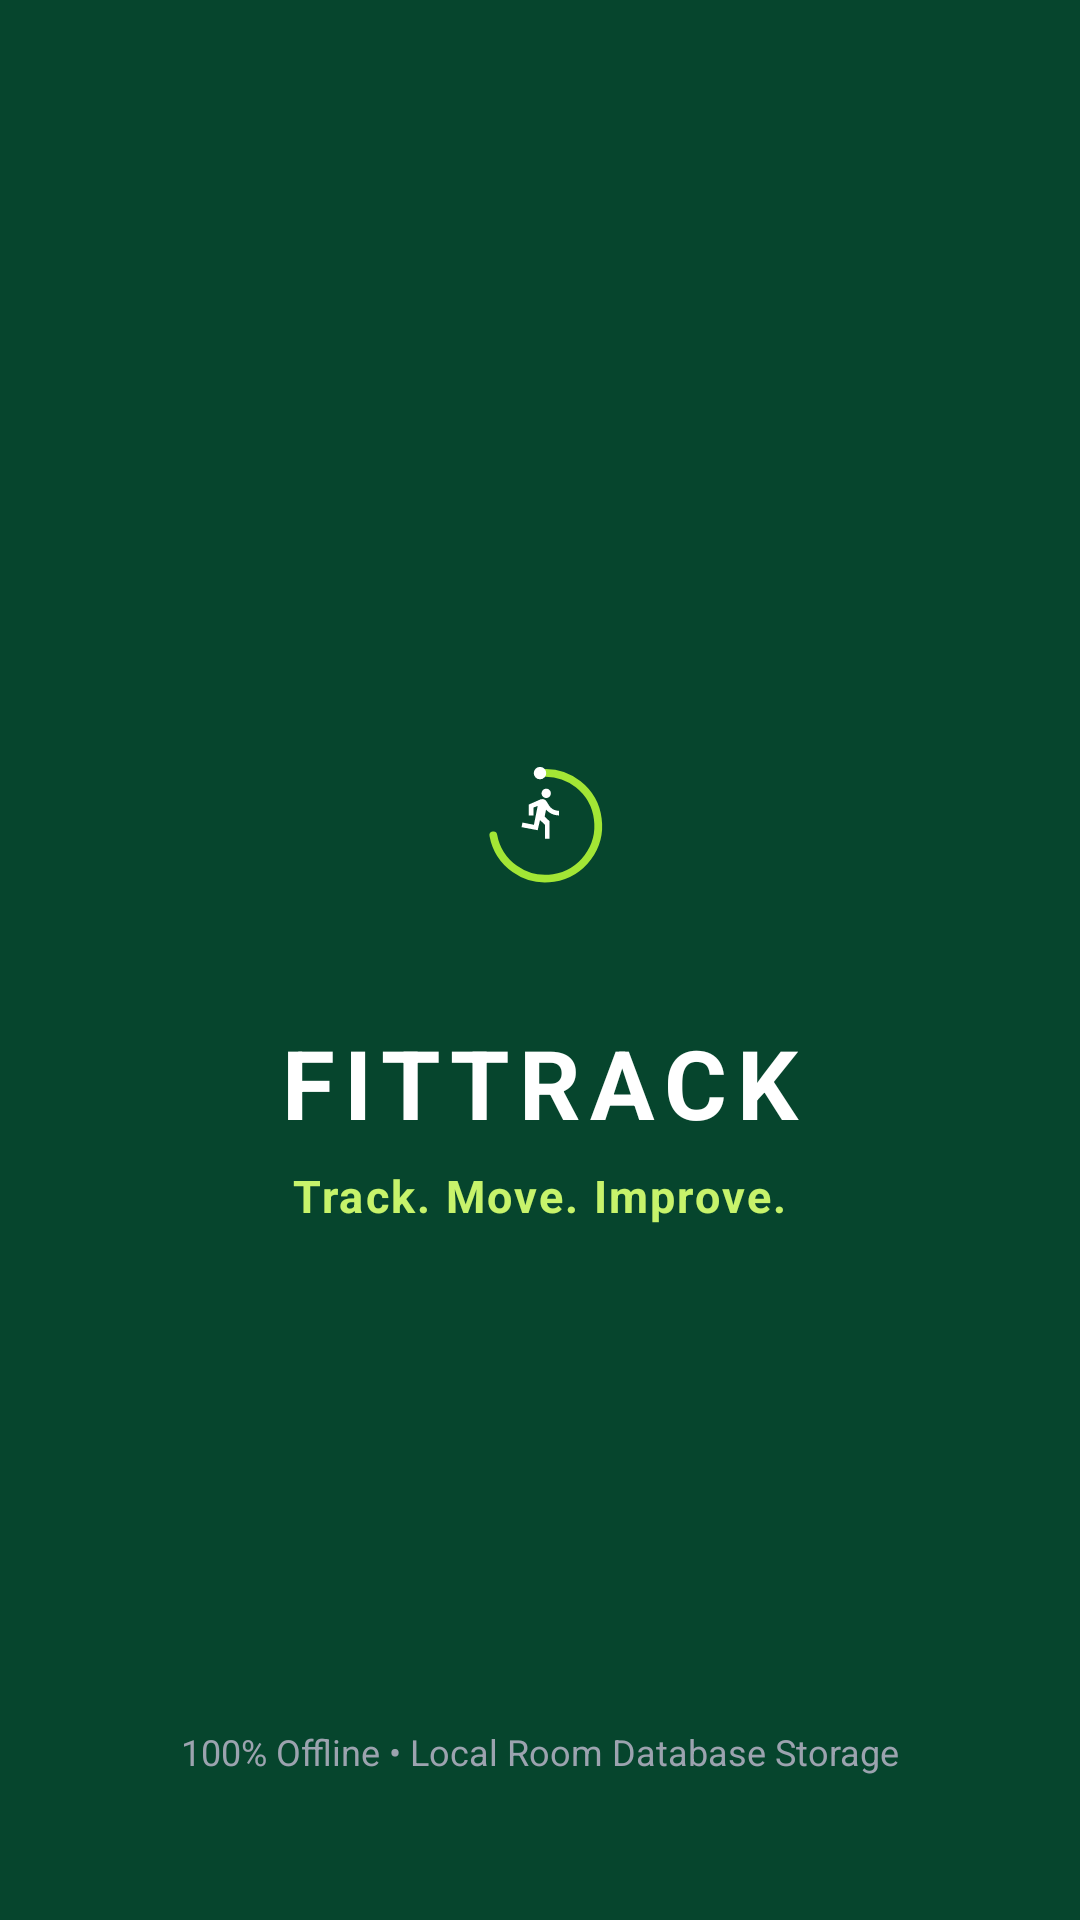

The Android layout XML behind this screen, and the referenced resources:
<!-- AndroidManifest.xml: activity theme Theme.FitnessTrackerApp.Splash -->
<!-- res/layout/activity_splash.xml -->
<?xml version="1.0" encoding="utf-8"?>
<RelativeLayout xmlns:android="http://schemas.android.com/apk/res/android"
    xmlns:app="http://schemas.android.com/apk/res-auto"
    android:layout_width="match_parent"
    android:layout_height="match_parent"
    android:background="#06452D"
    android:padding="24dp">

    
    <LinearLayout
        android:layout_width="wrap_content"
        android:layout_height="wrap_content"
        android:layout_centerInParent="true"
        android:gravity="center"
        android:orientation="vertical">

        
        <FrameLayout
            android:layout_width="88dp"
            android:layout_height="88dp"
            android:background="@drawable/bg_icon_circle"
            android:backgroundTint="#0B6B43">

            <ImageView
                android:layout_width="56dp"
                android:layout_height="56dp"
                android:layout_gravity="center"
                android:contentDescription="@string/app_name"
                android:src="@drawable/ic_launcher_foreground" />
        </FrameLayout>

        
        <TextView
            android:layout_width="wrap_content"
            android:layout_height="wrap_content"
            android:layout_marginTop="20dp"
            android:letterSpacing="0.1"
            android:text="@string/app_name"
            android:textColor="@color/white"
            android:textSize="32sp"
            android:textStyle="bold" />

        
        <TextView
            android:layout_width="wrap_content"
            android:layout_height="wrap_content"
            android:layout_marginTop="6dp"
            android:letterSpacing="0.05"
            android:text="@string/app_tagline"
            android:textColor="@color/accent"
            android:textSize="15sp"
            android:textStyle="bold" />

    </LinearLayout>

    
    <TextView
        android:layout_width="wrap_content"
        android:layout_height="wrap_content"
        android:layout_alignParentBottom="true"
        android:layout_centerHorizontal="true"
        android:layout_marginBottom="24dp"
        android:text="@string/offline_notice"
        android:textColor="#9CA3AF"
        android:textSize="12sp" />

</RelativeLayout>
<!-- resources referenced by this layout -->
<resources>
  <color name="accent">#C7F36B</color>
  <color name="white">#FFFFFFFF</color>
  <!-- drawable ic_launcher_foreground (drawable) -->
  <?xml version="1.0" encoding="utf-8"?>
  <vector xmlns:android="http://schemas.android.com/apk/res/android"
      android:width="108dp"
      android:height="108dp"
      android:viewportWidth="108"
      android:viewportHeight="108">
  
      
      <path
          android:fillColor="#00000000"
          android:strokeColor="#A3E635"
          android:strokeWidth="5"
          android:strokeLineCap="round"
          android:pathData="M 54,20 A 34,34 0 1,1 24,60" />
  
      
      <path
          android:fillColor="#FFFFFF"
          android:pathData="M54,16 A 4,4 0 1 1 54,24 A 4,4 0 1 1 54,16" />
  
      
      <path
          android:fillColor="#FFFFFF"
          android:pathData="M58,36c1.65,0 3,-1.35 3,-3s-1.35,-3 -3,-3 -3,1.35 -3,3 1.35,3 3,3zM52.5,56.8l1.5,-6.6 3.15,3v9h3v-11.25l-3.15,-3 0.9,-4.5c1.95,2.25 4.95,3.75 8.25,3.75v-3c-2.85,0 -5.25,-1.5 -6.45,-3.6l-1.5,-2.4c-0.6,-0.9 -1.5,-1.5 -2.55,-1.5 -0.45,0 -0.75,0.15 -1.2,0.15L46.8,40.2V47.25h3V42.15l2.7,-1.05 -2.4,12.15 -7.35,-1.5 -0.6,3 10.35,1.95z"/>
  </vector>
  <string name="app_name">FITTRACK</string>
  <string name="app_tagline">Track. Move. Improve.</string>
  <string name="offline_notice">100% Offline • Local Room Database Storage</string>
  <style name="Theme.FitnessTrackerApp.Splash" parent="Theme.Material3.DayNight.NoActionBar">
          <item name="android:statusBarColor">#06452D</item>
          <item name="android:windowLightStatusBar">false</item>
          <item name="android:windowBackground">#06452D</item>
      </style>
</resources>
